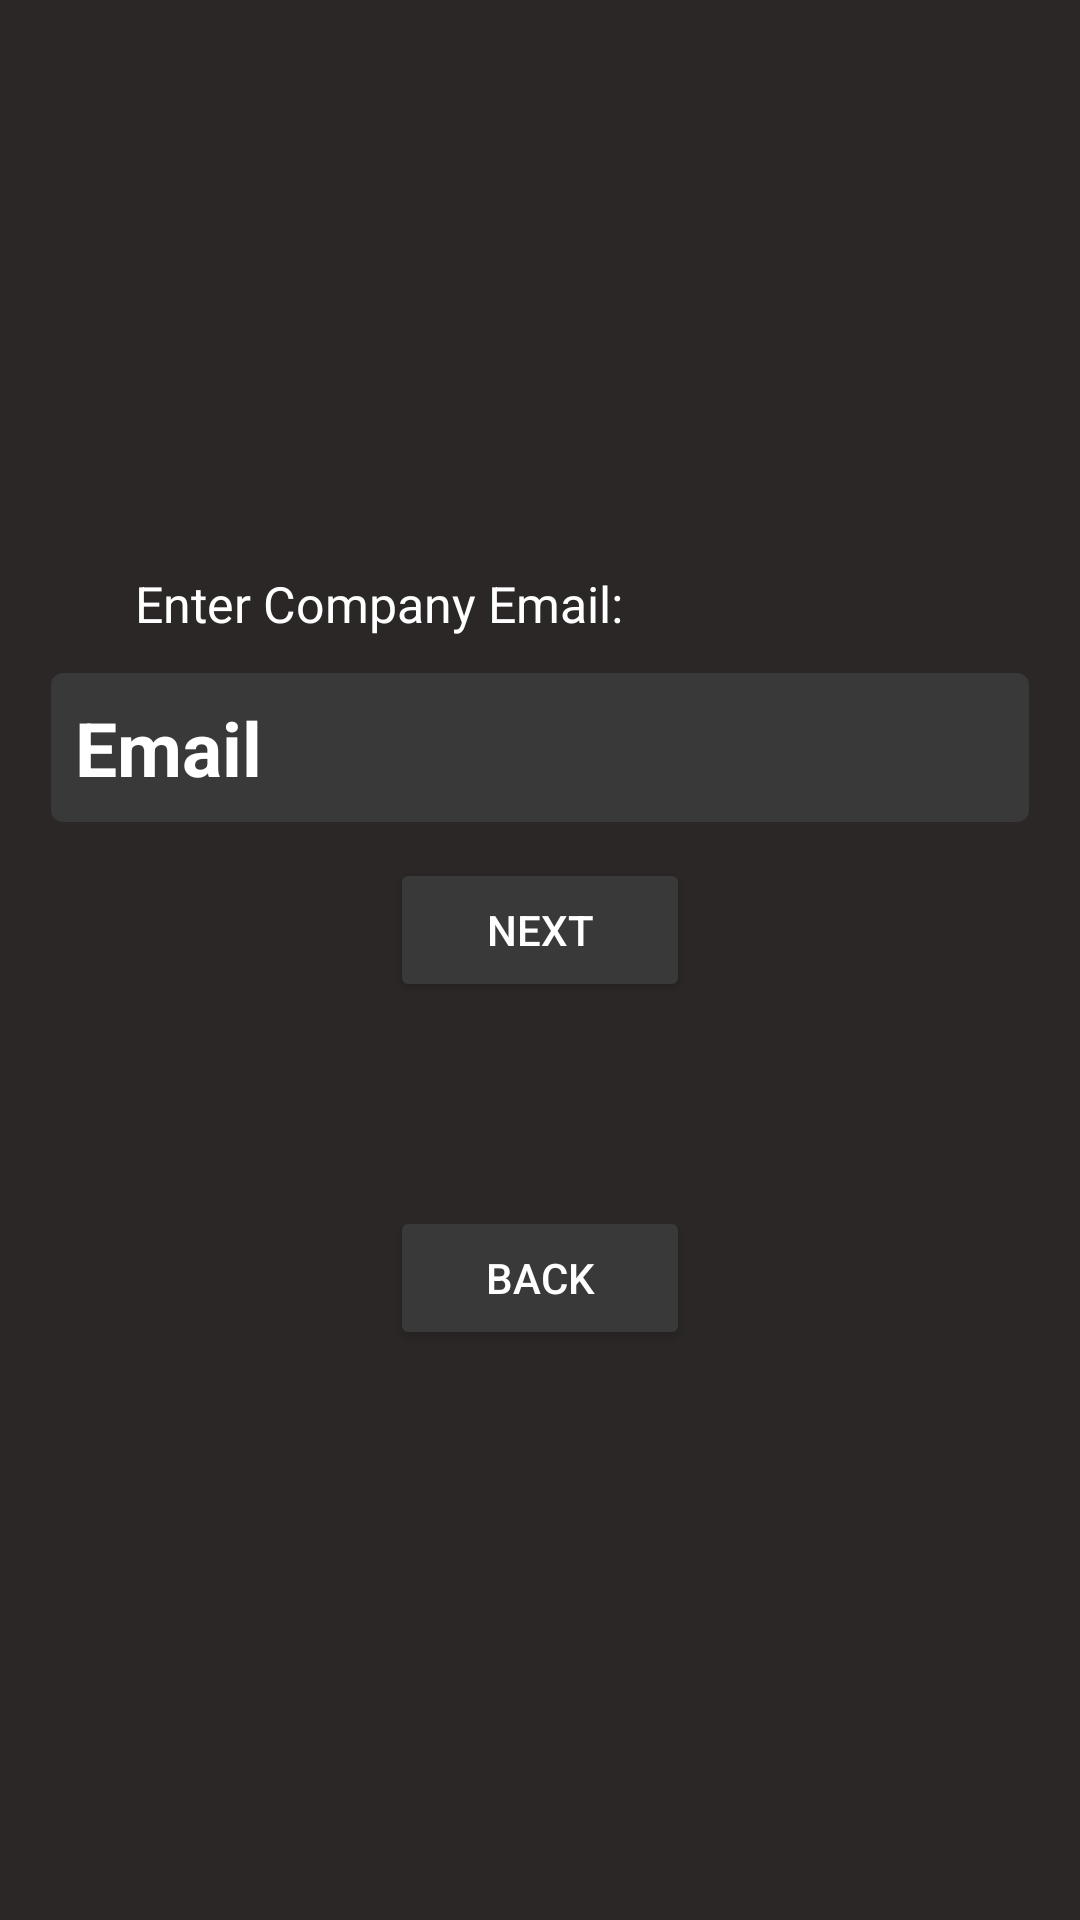

Reconstruct the res/layout file that produces this screen, plus the resources it refers to.
<!-- AndroidManifest.xml: application theme Theme.Locktalk_MessageApp -->
<!-- res/layout/activity_sign_up_step1.xml -->
<?xml version="1.0" encoding="utf-8"?>
<LinearLayout xmlns:android="http://schemas.android.com/apk/res/android"
    xmlns:tools="http://schemas.android.com/tools"
    android:layout_width="match_parent"
    android:layout_height="match_parent"
    android:orientation="vertical"
    android:gravity="center"
    tools:context=".controllers.Login">

    <LinearLayout
        android:layout_width="match_parent"
        android:layout_height="wrap_content"
        android:orientation="vertical">

        <TextView
            android:id="@+id/title"
            android:layout_width="match_parent"
            android:layout_height="wrap_content"
            android:paddingLeft="45dp"
            android:text="Enter Company Email:"
            android:textSize="50px"
            android:textColor="@color/white" />
    </LinearLayout>

    <RelativeLayout
        android:layout_width="match_parent"
        android:layout_height="wrap_content"
        android:layout_gravity="center_vertical">


        <EditText
            android:id="@+id/email"
            android:layout_width="330dp"
            android:layout_height="wrap_content"
            android:layout_centerInParent="true"
            android:layout_gravity="center"
            android:layout_marginStart="10dp"
            android:layout_marginLeft="10dp"
            android:layout_marginTop="10dp"
            android:layout_marginEnd="10dp"
            android:layout_marginRight="10dp"
            android:layout_marginBottom="10dp"
            android:background="@drawable/textinputbubble"
            android:ems="10"
            android:hint="@string/email"


            android:inputType="textEmailAddress"
            android:padding="10dp"
            android:textColor="@color/white"
            android:textColorHint="@color/white"
            android:textSize="25sp"
            android:textStyle="bold" />



    </RelativeLayout>



    <RelativeLayout
        android:layout_width="100dp"
        android:layout_height="wrap_content"
        android:layout_gravity="center">


        <Button
            android:id="@+id/step2btn"
            android:layout_width="100dp"
            android:layout_height="wrap_content"
            android:layout_centerInParent="true"
            android:layout_gravity="center"
            android:backgroundTint="@color/Grey"
            android:text="Next"

            />


    </RelativeLayout>

    <RelativeLayout
        android:layout_width="100dp"
        android:layout_height="116dp"
        android:layout_gravity="center">


        <Button
            android:id="@+id/backbtn1"
            android:layout_width="100dp"
            android:layout_height="wrap_content"
            android:layout_alignParentBottom="true"
            android:layout_gravity="center"
            android:backgroundTint="@color/Grey"
            android:text="Back"

            />


    </RelativeLayout>






</LinearLayout>
<!-- resources referenced by this layout -->
<resources>
  <color name="Grey">#3A3939</color>
  <color name="white">#FFFFFFFF</color>
  <!-- drawable textinputbubble (drawable) -->
  <?xml version="1.0" encoding="utf-8"?>
  
  <shape android:shape="rectangle" xmlns:android="http://schemas.android.com/apk/res/android">
  
      <stroke android:width="2dp" android:color="@color/Dark_Grey"/>
      <corners android:radius="5dp"/>
      <solid android:color="@color/Grey"/>
  </shape>
  <string name="email">Email</string>
  <style name="Theme.Locktalk_MessageApp" parent="Base.Theme.Locktalk_MessageApp" />
  <color name="Dark_Grey">#2B2727</color>
  <style name="Base.Theme.Locktalk_MessageApp" parent="Theme.Material3.DayNight.NoActionBar">
          
          
  
          
          <item name="colorPrimary">@color/Dark_Grey</item>
          <item name="colorPrimaryVariant">@color/Dark_Grey</item>
          <item name="colorOnPrimary">@color/white</item>
  
          
          <item name="colorSecondary">@color/Grey</item>
          <item name="colorSecondaryVariant">@color/Grey</item>
          <item name="colorOnSecondary">@color/white</item>
  
          
          <item name="android:statusBarColor">?attr/colorPrimaryVariant</item>
  
          
          <item name="android:windowBackground">@color/Dark_Grey</item>
          <item name="android:textColor">@color/white</item>
          <item name="android:textColorPrimary">@color/white</item>
          <item name="android:textColorSecondary">@color/white</item>
          <item name="iconTint">@color/white</item>
  
      </style>
</resources>
